Run: headless pygame with SDL's dummy video driver; simulated clock (each Clock.tick advances the game by its frame time, no real sleeping); random seed 0; keys injected as events and as key.get_pressed() state; no mouse input.
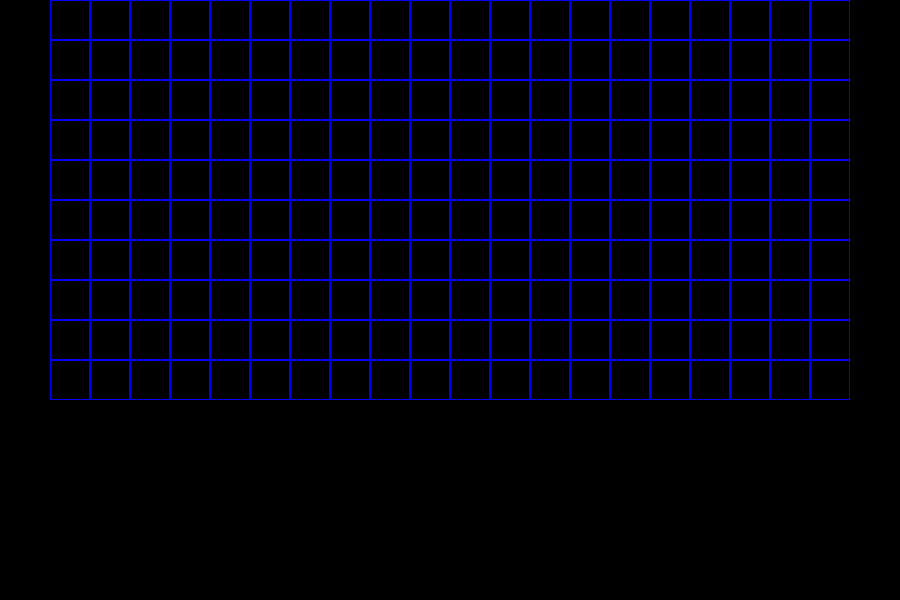
Frame 1 of 4 · flips 1–60 · no input
Frame 2 of 4 · flips 61–180 · tapped SPACE, RETURN · held RIGHT (→), D · screen unchanged from frame 1, image omitted
Frame 3 of 4 · flips 181–300 · held DOWN (↓), S · screen unchanged from frame 2, image omitted
Frame 4 of 4 · flips 301–420 · held LEFT (←), A, UP (↑), W · screen unchanged from frame 3, image omitted

The pygame program that drew these frames:

import pygame
import random

pygame.init()


WIDTH = 900
HEIGHT = 600
ROWS = 10
COLS = 10
CELL_SIZE = 40

screen = pygame.display.set_mode((WIDTH, HEIGHT))
pygame.display.set_caption("BattleShip")


def place_ships(board, size):
    placed = False
    while not placed:
        row = random.randint(0, 9)
        col = random.randint(0, 9)
        direction = random.choice(['H', 'V'])

        if direction == 'H' and col + size <= 10: 
            if all (board[row][col+i] == "~" for i in range(size)):
                for i in range(size):
                    board[row][col+i] = "S"
                placed = True

        elif direction == 'V' and row + size <= 10:
            if all (board[row+i][col] == "~" for i in range(size)):
                for i in range(size):
                    board[row+i][col] = "S"
                placed = True

def draw_grid(offset_x):
    for row in range(ROWS):
        for col in range(COLS):
            rect = pygame.Rect(
                offset_x + col * CELL_SIZE, 
                row * CELL_SIZE, 
                CELL_SIZE, 
                CELL_SIZE
            )
            pygame.draw.rect(screen, (0, 0, 255), rect, 1)

running = True
while running:
    screen.fill((0, 0, 0))

    draw_grid(50)  # Player's grid
    draw_grid(450)  # Opponent's grid

    for event in pygame.event.get():
        if event.type == pygame.QUIT:
            running = False

    pygame.display.flip()
pygame.quit()
